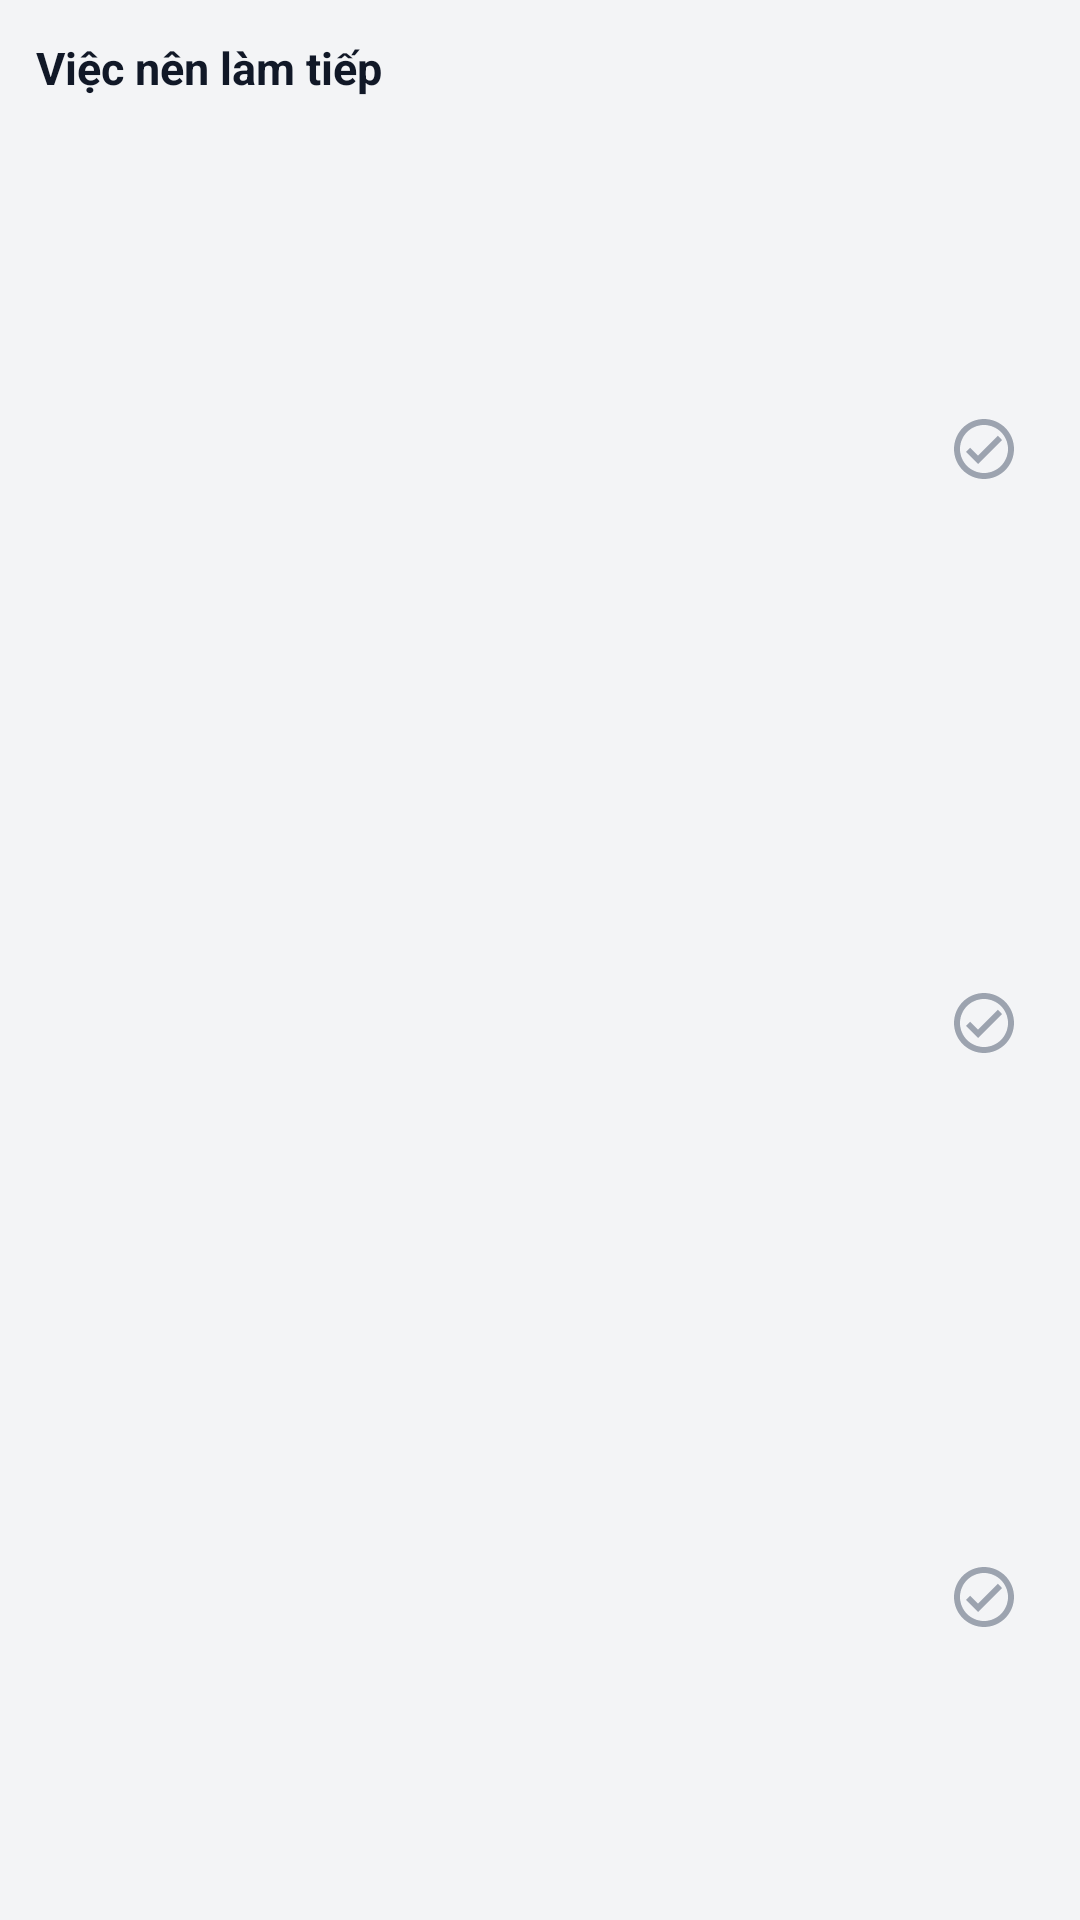

Write the Android layout XML for this screen, with the resource values it uses.
<!-- AndroidManifest.xml: application theme Theme.Next -->
<!-- res/layout/widget_top3.xml -->
<?xml version="1.0" encoding="utf-8"?>
<LinearLayout xmlns:android="http://schemas.android.com/apk/res/android"
    android:id="@+id/widget_root"
    android:layout_width="match_parent"
    android:layout_height="match_parent"
    android:background="@drawable/widget_bg"
    android:orientation="vertical"
    android:padding="12dp">

    <LinearLayout
        android:layout_width="match_parent"
        android:layout_height="wrap_content"
        android:gravity="center_vertical"
        android:orientation="horizontal">

        <LinearLayout
            android:layout_width="0dp"
            android:layout_height="wrap_content"
            android:layout_weight="1"
            android:orientation="vertical">

            <TextView
                android:layout_width="match_parent"
                android:layout_height="wrap_content"
                android:maxLines="1"
                android:text="@string/widget_title"
                android:textColor="@color/widget_text"
                android:textSize="15sp"
                android:textStyle="bold" />

            <TextView
                android:id="@+id/status"
                android:layout_width="match_parent"
                android:layout_height="wrap_content"
                android:maxLines="1"
                android:ellipsize="end"
                android:textColor="@color/widget_subtext"
                android:textSize="11sp" />
        </LinearLayout>

        <ImageButton
            android:id="@+id/btn_refresh"
            android:layout_width="36dp"
            android:layout_height="36dp"
            android:background="@null"
            android:contentDescription="@string/widget_refresh"
            android:padding="6dp"
            android:scaleType="fitCenter"
            android:src="@drawable/ic_refresh" />
    </LinearLayout>

    <LinearLayout
        android:id="@+id/row1"
        android:layout_width="match_parent"
        android:layout_height="0dp"
        android:layout_marginTop="6dp"
        android:layout_weight="1"
        android:gravity="center_vertical"
        android:orientation="horizontal">

        <ImageView
            android:id="@+id/bar1"
            android:layout_width="4dp"
            android:layout_height="32dp"
            android:contentDescription="@null" />

        <LinearLayout
            android:layout_width="0dp"
            android:layout_height="wrap_content"
            android:layout_marginStart="10dp"
            android:layout_weight="1"
            android:orientation="vertical">

            <TextView
                android:id="@+id/title1"
                android:layout_width="match_parent"
                android:layout_height="wrap_content"
                android:ellipsize="end"
                android:maxLines="1"
                android:textColor="@color/widget_text"
                android:textSize="14sp"
                android:textStyle="bold" />

            <TextView
                android:id="@+id/sub1"
                android:layout_width="match_parent"
                android:layout_height="wrap_content"
                android:ellipsize="end"
                android:maxLines="1"
                android:textColor="@color/widget_subtext"
                android:textSize="12sp" />
        </LinearLayout>

        <ImageButton
            android:id="@+id/done1"
            android:layout_width="40dp"
            android:layout_height="40dp"
            android:background="@null"
            android:contentDescription="@string/widget_done"
            android:padding="8dp"
            android:scaleType="fitCenter"
            android:src="@drawable/ic_check_circle" />
    </LinearLayout>

    <LinearLayout
        android:id="@+id/row2"
        android:layout_width="match_parent"
        android:layout_height="0dp"
        android:layout_weight="1"
        android:gravity="center_vertical"
        android:orientation="horizontal">

        <ImageView
            android:id="@+id/bar2"
            android:layout_width="4dp"
            android:layout_height="32dp"
            android:contentDescription="@null" />

        <LinearLayout
            android:layout_width="0dp"
            android:layout_height="wrap_content"
            android:layout_marginStart="10dp"
            android:layout_weight="1"
            android:orientation="vertical">

            <TextView
                android:id="@+id/title2"
                android:layout_width="match_parent"
                android:layout_height="wrap_content"
                android:ellipsize="end"
                android:maxLines="1"
                android:textColor="@color/widget_text"
                android:textSize="14sp"
                android:textStyle="bold" />

            <TextView
                android:id="@+id/sub2"
                android:layout_width="match_parent"
                android:layout_height="wrap_content"
                android:ellipsize="end"
                android:maxLines="1"
                android:textColor="@color/widget_subtext"
                android:textSize="12sp" />
        </LinearLayout>

        <ImageButton
            android:id="@+id/done2"
            android:layout_width="40dp"
            android:layout_height="40dp"
            android:background="@null"
            android:contentDescription="@string/widget_done"
            android:padding="8dp"
            android:scaleType="fitCenter"
            android:src="@drawable/ic_check_circle" />
    </LinearLayout>

    <LinearLayout
        android:id="@+id/row3"
        android:layout_width="match_parent"
        android:layout_height="0dp"
        android:layout_weight="1"
        android:gravity="center_vertical"
        android:orientation="horizontal">

        <ImageView
            android:id="@+id/bar3"
            android:layout_width="4dp"
            android:layout_height="32dp"
            android:contentDescription="@null" />

        <LinearLayout
            android:layout_width="0dp"
            android:layout_height="wrap_content"
            android:layout_marginStart="10dp"
            android:layout_weight="1"
            android:orientation="vertical">

            <TextView
                android:id="@+id/title3"
                android:layout_width="match_parent"
                android:layout_height="wrap_content"
                android:ellipsize="end"
                android:maxLines="1"
                android:textColor="@color/widget_text"
                android:textSize="14sp"
                android:textStyle="bold" />

            <TextView
                android:id="@+id/sub3"
                android:layout_width="match_parent"
                android:layout_height="wrap_content"
                android:ellipsize="end"
                android:maxLines="1"
                android:textColor="@color/widget_subtext"
                android:textSize="12sp" />
        </LinearLayout>

        <ImageButton
            android:id="@+id/done3"
            android:layout_width="40dp"
            android:layout_height="40dp"
            android:background="@null"
            android:contentDescription="@string/widget_done"
            android:padding="8dp"
            android:scaleType="fitCenter"
            android:src="@drawable/ic_check_circle" />
    </LinearLayout>

    <TextView
        android:id="@+id/empty"
        android:layout_width="match_parent"
        android:layout_height="0dp"
        android:layout_weight="1"
        android:gravity="center"
        android:textColor="@color/widget_subtext"
        android:textSize="13sp"
        android:visibility="gone" />
</LinearLayout>
<!-- resources referenced by this layout -->
<resources>
  <color name="widget_subtext">#6B7280</color>
  <color name="widget_text">#111827</color>
  <!-- drawable ic_check_circle (drawable) -->
  <?xml version="1.0" encoding="utf-8"?>
  <vector xmlns:android="http://schemas.android.com/apk/res/android"
      android:width="24dp"
      android:height="24dp"
      android:viewportWidth="24"
      android:viewportHeight="24">
      <path
          android:fillColor="@color/widget_icon"
          android:pathData="M12,2C6.48,2 2,6.48 2,12s4.48,10 10,10 10,-4.48 10,-10S17.52,2 12,2zM12,20c-4.41,0 -8,-3.59 -8,-8s3.59,-8 8,-8 8,3.59 8,8 -3.59,8 -8,8zM16.59,7.58L10,14.17l-2.59,-2.58L6,13l4,4 8,-8z" />
  </vector>
  <string name="widget_done">Đánh dấu hoàn thành</string>
  <string name="widget_refresh">Làm mới</string>
  <string name="widget_title">Việc nên làm tiếp</string>
  <style name="Theme.Next" parent="android:Theme.Material.Light.NoActionBar">
          <item name="android:colorPrimary">@color/brand</item>
          <item name="android:colorAccent">@color/brand</item>
          <item name="android:windowBackground">@color/surface</item>
          <item name="android:statusBarColor">@color/surface</item>
          <item name="android:navigationBarColor">@color/surface</item>
          <item name="android:windowLightStatusBar">true</item>
      </style>
  <color name="widget_icon">#9CA3AF</color>
  <color name="brand">#2563EB</color>
  <color name="surface">#F3F4F6</color>
</resources>
